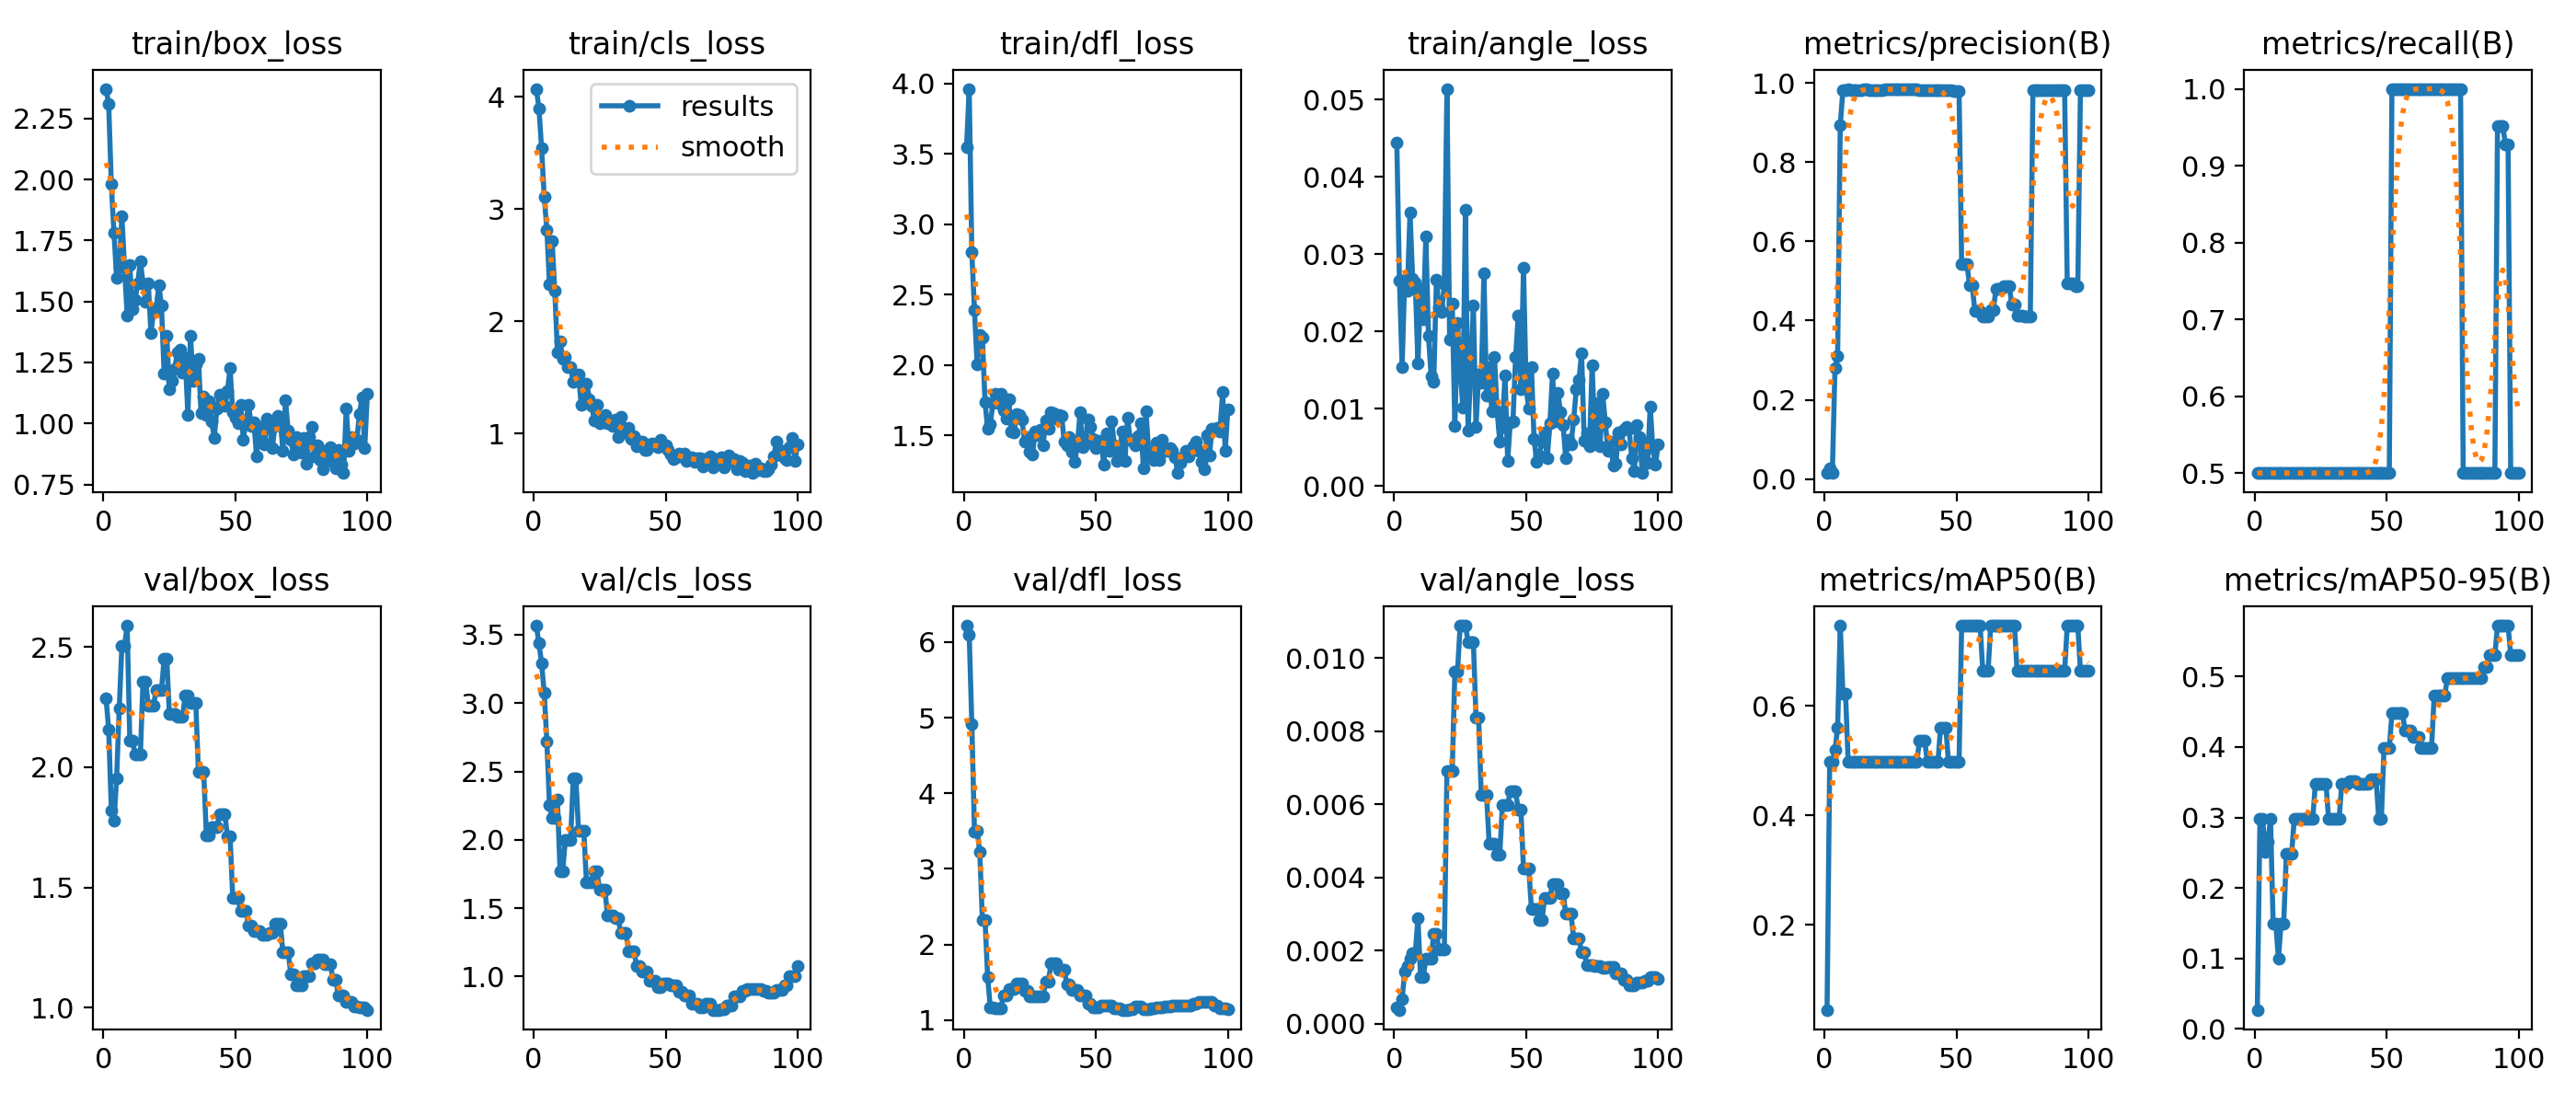

The table this chart was drawn from, first rows:
epoch, time, train/box_loss, train/cls_loss, train/dfl_loss, train/angle_loss, metrics/precision(B), metrics/recall(B), metrics/mAP50(B), metrics/mAP50-95(B), val/box_loss, val/cls_loss, val/dfl_loss, val/angle_loss, lr/pg0, lr/pg1, lr/pg2
1, 5.177, 2.371, 4.073, 3.548, 0.04446, 0.01515, 0.5, 0.04523, 0.02714, 2.286, 3.566, 6.217, 0.00045, 8.335e-05, 8.335e-05, 8.335e-05
2, 12.66, 2.308, 3.901, 3.961, 0.02656, 0.02632, 0.5, 0.4975, 0.2985, 2.158, 3.437, 6.1, 0.00038, 0.0001816, 0.0001816, 0.0001816
3, 20.71, 1.979, 3.542, 2.799, 0.0154, 0.01667, 0.5, 0.4975, 0.2985, 1.821, 3.293, 4.918, 0.00068, 0.0002778, 0.0002778, 0.0002778
4, 28.4, 1.782, 3.11, 2.39, 0.0267, 0.2809, 0.5, 0.5191, 0.2509, 1.777, 3.073, 3.491, 0.00142, 0.000372, 0.000372, 0.000372
5, 35.76, 1.596, 2.818, 2.002, 0.02527, 0.3098, 0.5, 0.5597, 0.2653, 1.953, 2.722, 3.509, 0.00158, 0.0004643, 0.0004643, 0.0004643
6, 51.91, 1.641, 2.331, 2.217, 0.03532, 0.8933, 0.5, 0.7462, 0.2985, 2.246, 2.254, 3.224, 0.00177, 0.0005546, 0.0005546, 0.0005546
7, 58.47, 1.849, 2.716, 2.195, 0.02686, 0.9819, 0.5, 0.6219, 0.1492, 2.505, 2.161, 2.325, 0.00192, 0.0006429, 0.0006429, 0.0006429
8, 62.86, 1.642, 2.273, 1.735, 0.02634, 0.9819, 0.5, 0.6219, 0.1492, 2.505, 2.161, 2.325, 0.00192, 0.0007292, 0.0007292, 0.0007292
9, 67.53, 1.443, 1.727, 1.547, 0.0158, 0.9833, 0.5, 0.4975, 0.0995, 2.589, 2.293, 1.568, 0.00289, 0.0008135, 0.0008135, 0.0008135
10, 71.82, 1.648, 1.826, 1.583, 0.02532, 0.9819, 0.5, 0.4975, 0.1492, 2.11, 1.772, 1.164, 0.00127, 0.0008959, 0.0008959, 0.0008959
11, 83.54, 1.47, 1.664, 1.729, 0.02158, 0.9819, 0.5, 0.4975, 0.1492, 2.11, 1.772, 1.164, 0.00127, 0.0009763, 0.0009763, 0.0009763
12, 87.78, 1.507, 1.687, 1.794, 0.03223, 0.9827, 0.5, 0.4975, 0.2487, 2.052, 1.999, 1.162, 0.00177, 0.001055, 0.001055, 0.001055
13, 98.99, 1.575, 1.595, 1.732, 0.01942, 0.9827, 0.5, 0.4975, 0.2487, 2.052, 1.999, 1.162, 0.00177, 0.001131, 0.001131, 0.001131
14, 105.1, 1.666, 1.596, 1.797, 0.01417, 0.9827, 0.5, 0.4975, 0.2487, 2.052, 1.999, 1.162, 0.00177, 0.001206, 0.001206, 0.001206
15, 109.8, 1.575, 1.465, 1.679, 0.01341, 0.9838, 0.5, 0.4975, 0.2985, 2.357, 2.45, 1.33, 0.00247, 0.001278, 0.001278, 0.001278
16, 116.8, 1.5, 1.519, 1.622, 0.02668, 0.9838, 0.5, 0.4975, 0.2985, 2.357, 2.45, 1.33, 0.00247, 0.001348, 0.001348, 0.001348
17, 138.7, 1.575, 1.527, 1.754, 0.02307, 0.9825, 0.5, 0.4975, 0.2985, 2.258, 2.066, 1.414, 0.00202, 0.001403, 0.001403, 0.001403
18, 146.7, 1.372, 1.26, 1.529, 0.02246, 0.9825, 0.5, 0.4975, 0.2985, 2.258, 2.066, 1.414, 0.00202, 0.001386, 0.001386, 0.001386
19, 154.1, 1.456, 1.362, 1.524, 0.02607, 0.9825, 0.5, 0.4975, 0.2985, 2.258, 2.066, 1.414, 0.00202, 0.00137, 0.00137, 0.00137
20, 168.9, 1.474, 1.447, 1.651, 0.05139, 0.9819, 0.5, 0.4975, 0.2985, 2.322, 1.69, 1.481, 0.00692, 0.001353, 0.001353, 0.001353
21, 176.4, 1.567, 1.308, 1.643, 0.0189, 0.9819, 0.5, 0.4975, 0.2985, 2.322, 1.69, 1.481, 0.00692, 0.001337, 0.001337, 0.001337
22, 191.7, 1.482, 1.246, 1.614, 0.02364, 0.9819, 0.5, 0.4975, 0.2985, 2.322, 1.69, 1.481, 0.00692, 0.00132, 0.00132, 0.00132
23, 198.2, 1.206, 1.116, 1.456, 0.00771, 0.9834, 0.5, 0.4975, 0.3483, 2.45, 1.768, 1.383, 0.00963, 0.001304, 0.001304, 0.001304
24, 205.9, 1.36, 1.258, 1.492, 0.02109, 0.9834, 0.5, 0.4975, 0.3483, 2.45, 1.768, 1.383, 0.00963, 0.001287, 0.001287, 0.001287
25, 229.5, 1.142, 1.093, 1.387, 0.01527, 0.9845, 0.5, 0.4975, 0.3483, 2.222, 1.633, 1.317, 0.01088, 0.001271, 0.001271, 0.001271
26, 236.8, 1.176, 1.127, 1.366, 0.01014, 0.9845, 0.5, 0.4975, 0.3483, 2.222, 1.633, 1.317, 0.01088, 0.001254, 0.001254, 0.001254
27, 253.2, 1.223, 1.171, 1.531, 0.03578, 0.9845, 0.5, 0.4975, 0.3483, 2.222, 1.633, 1.317, 0.01088, 0.001238, 0.001238, 0.001238
28, 262.1, 1.291, 1.094, 1.5, 0.00716, 0.9849, 0.5, 0.4975, 0.2985, 2.212, 1.445, 1.321, 0.01044, 0.001221, 0.001221, 0.001221
29, 272.3, 1.301, 1.094, 1.543, 0.01487, 0.9849, 0.5, 0.4975, 0.2985, 2.212, 1.445, 1.321, 0.01044, 0.001205, 0.001205, 0.001205
30, 276.8, 1.209, 1.068, 1.433, 0.02334, 0.9849, 0.5, 0.4975, 0.2985, 2.212, 1.445, 1.321, 0.01044, 0.001188, 0.001188, 0.001188
31, 280.8, 1.269, 1.123, 1.607, 0.00764, 0.9843, 0.5, 0.4975, 0.2985, 2.299, 1.428, 1.514, 0.00836, 0.001172, 0.001172, 0.001172
32, 293, 1.036, 0.967, 1.549, 0.01439, 0.9843, 0.5, 0.4975, 0.2985, 2.299, 1.428, 1.514, 0.00836, 0.001155, 0.001155, 0.001155
33, 297.1, 1.358, 1.153, 1.667, 0.01336, 0.9827, 0.5, 0.4975, 0.3483, 2.268, 1.318, 1.747, 0.00625, 0.001139, 0.001139, 0.001139
34, 304.6, 1.173, 1.052, 1.659, 0.02752, 0.9827, 0.5, 0.4975, 0.3483, 2.268, 1.318, 1.747, 0.00625, 0.001122, 0.001122, 0.001122
35, 319.6, 1.242, 1.009, 1.62, 0.01173, 0.9827, 0.5, 0.4975, 0.3483, 2.268, 1.318, 1.747, 0.00625, 0.001106, 0.001106, 0.001106
36, 327.3, 1.265, 1.056, 1.648, 0.01539, 0.9808, 0.5, 0.5358, 0.3521, 1.979, 1.183, 1.67, 0.00492, 0.001089, 0.001089, 0.001089
37, 341.8, 1.041, 0.9552, 1.642, 0.00962, 0.9808, 0.5, 0.5358, 0.3521, 1.979, 1.183, 1.67, 0.00492, 0.001073, 0.001073, 0.001073
38, 358.5, 1.109, 0.9815, 1.456, 0.01672, 0.9808, 0.5, 0.5358, 0.3521, 1.979, 1.183, 1.67, 0.00492, 0.001056, 0.001056, 0.001056
39, 365.5, 1.034, 0.8883, 1.433, 0.00969, 0.981, 0.5, 0.4975, 0.3483, 1.718, 1.077, 1.477, 0.00462, 0.00104, 0.00104, 0.00104
40, 369.4, 1.092, 0.9264, 1.49, 0.00577, 0.981, 0.5, 0.4975, 0.3483, 1.718, 1.077, 1.477, 0.00462, 0.001023, 0.001023, 0.001023
41, 373.8, 1.01, 0.9299, 1.382, 0.0076, 0.9814, 0.5, 0.4975, 0.3483, 1.75, 1.04, 1.404, 0.00599, 0.001007, 0.001007, 0.001007
42, 382.2, 0.9416, 0.8558, 1.31, 0.01434, 0.9814, 0.5, 0.4975, 0.3483, 1.75, 1.04, 1.404, 0.00599, 0.0009904, 0.0009904, 0.0009904
43, 397.4, 1.062, 0.8581, 1.434, 0.00319, 0.9814, 0.5, 0.4975, 0.3483, 1.75, 1.04, 1.404, 0.00599, 0.0009739, 0.0009739, 0.0009739
44, 401.4, 1.119, 0.904, 1.664, 0.00825, 0.9818, 0.5, 0.5597, 0.3545, 1.806, 0.9718, 1.323, 0.00636, 0.0009574, 0.0009574, 0.0009574
45, 408.8, 1.114, 0.9115, 1.414, 0.00834, 0.9818, 0.5, 0.5597, 0.3545, 1.806, 0.9718, 1.323, 0.00636, 0.0009409, 0.0009409, 0.0009409
46, 424.7, 1.071, 0.8954, 1.445, 0.01662, 0.9818, 0.5, 0.5597, 0.3545, 1.806, 0.9718, 1.323, 0.00636, 0.0009244, 0.0009244, 0.0009244
47, 432.3, 1.133, 0.8786, 1.61, 0.02204, 0.9812, 0.5, 0.4975, 0.2985, 1.712, 0.9218, 1.212, 0.00585, 0.0009078, 0.0009078, 0.0009078
48, 443.9, 1.226, 0.9453, 1.559, 0.01245, 0.9812, 0.5, 0.4975, 0.2985, 1.712, 0.9218, 1.212, 0.00585, 0.0008913, 0.0008913, 0.0008913
49, 448.1, 1.045, 0.887, 1.478, 0.02826, 0.9795, 0.5, 0.4975, 0.398, 1.455, 0.9516, 1.17, 0.00425, 0.0008748, 0.0008748, 0.0008748
50, 455.3, 1.023, 0.8996, 1.413, 0.01268, 0.9795, 0.5, 0.4975, 0.398, 1.455, 0.9516, 1.17, 0.00425, 0.0008583, 0.0008583, 0.0008583
51, 477.4, 0.9997, 0.8512, 1.466, 0.00997, 0.9795, 0.5, 0.4975, 0.398, 1.455, 0.9516, 1.17, 0.00425, 0.0008418, 0.0008418, 0.0008418
52, 487, 1.077, 0.8148, 1.449, 0.01538, 0.5419, 1, 0.7462, 0.4477, 1.402, 0.9341, 1.198, 0.00314, 0.0008253, 0.0008253, 0.0008253
53, 494.2, 0.9351, 0.774, 1.295, 0.00602, 0.5419, 1, 0.7462, 0.4477, 1.402, 0.9341, 1.198, 0.00314, 0.0008088, 0.0008088, 0.0008088
54, 509.8, 1.007, 0.7875, 1.514, 0.00315, 0.5419, 1, 0.7462, 0.4477, 1.402, 0.9341, 1.198, 0.00314, 0.0007923, 0.0007923, 0.0007923
55, 517.7, 1.078, 0.8244, 1.394, 0.00399, 0.4889, 1, 0.7462, 0.4477, 1.342, 0.8913, 1.196, 0.00283, 0.0007758, 0.0007758, 0.0007758
56, 532.7, 0.9896, 0.797, 1.599, 0.00572, 0.4889, 1, 0.7462, 0.4477, 1.342, 0.8913, 1.196, 0.00283, 0.0007593, 0.0007593, 0.0007593
57, 548, 1.006, 0.8195, 1.43, 0.00694, 0.4234, 1, 0.7462, 0.4229, 1.317, 0.8589, 1.159, 0.00344, 0.0007428, 0.0007428, 0.0007428
58, 552.1, 0.8668, 0.7528, 1.32, 0.00354, 0.4234, 1, 0.7462, 0.4229, 1.317, 0.8589, 1.159, 0.00344, 0.0007263, 0.0007263, 0.0007263
59, 556.5, 0.9872, 0.7775, 1.389, 0.00807, 0.4234, 1, 0.7462, 0.4229, 1.317, 0.8589, 1.159, 0.00344, 0.0007098, 0.0007098, 0.0007098
60, 568.6, 0.9303, 0.7894, 1.529, 0.01449, 0.411, 1, 0.6633, 0.4146, 1.302, 0.8034, 1.136, 0.00381, 0.0006933, 0.0006933, 0.0006933
... 40 more rows
